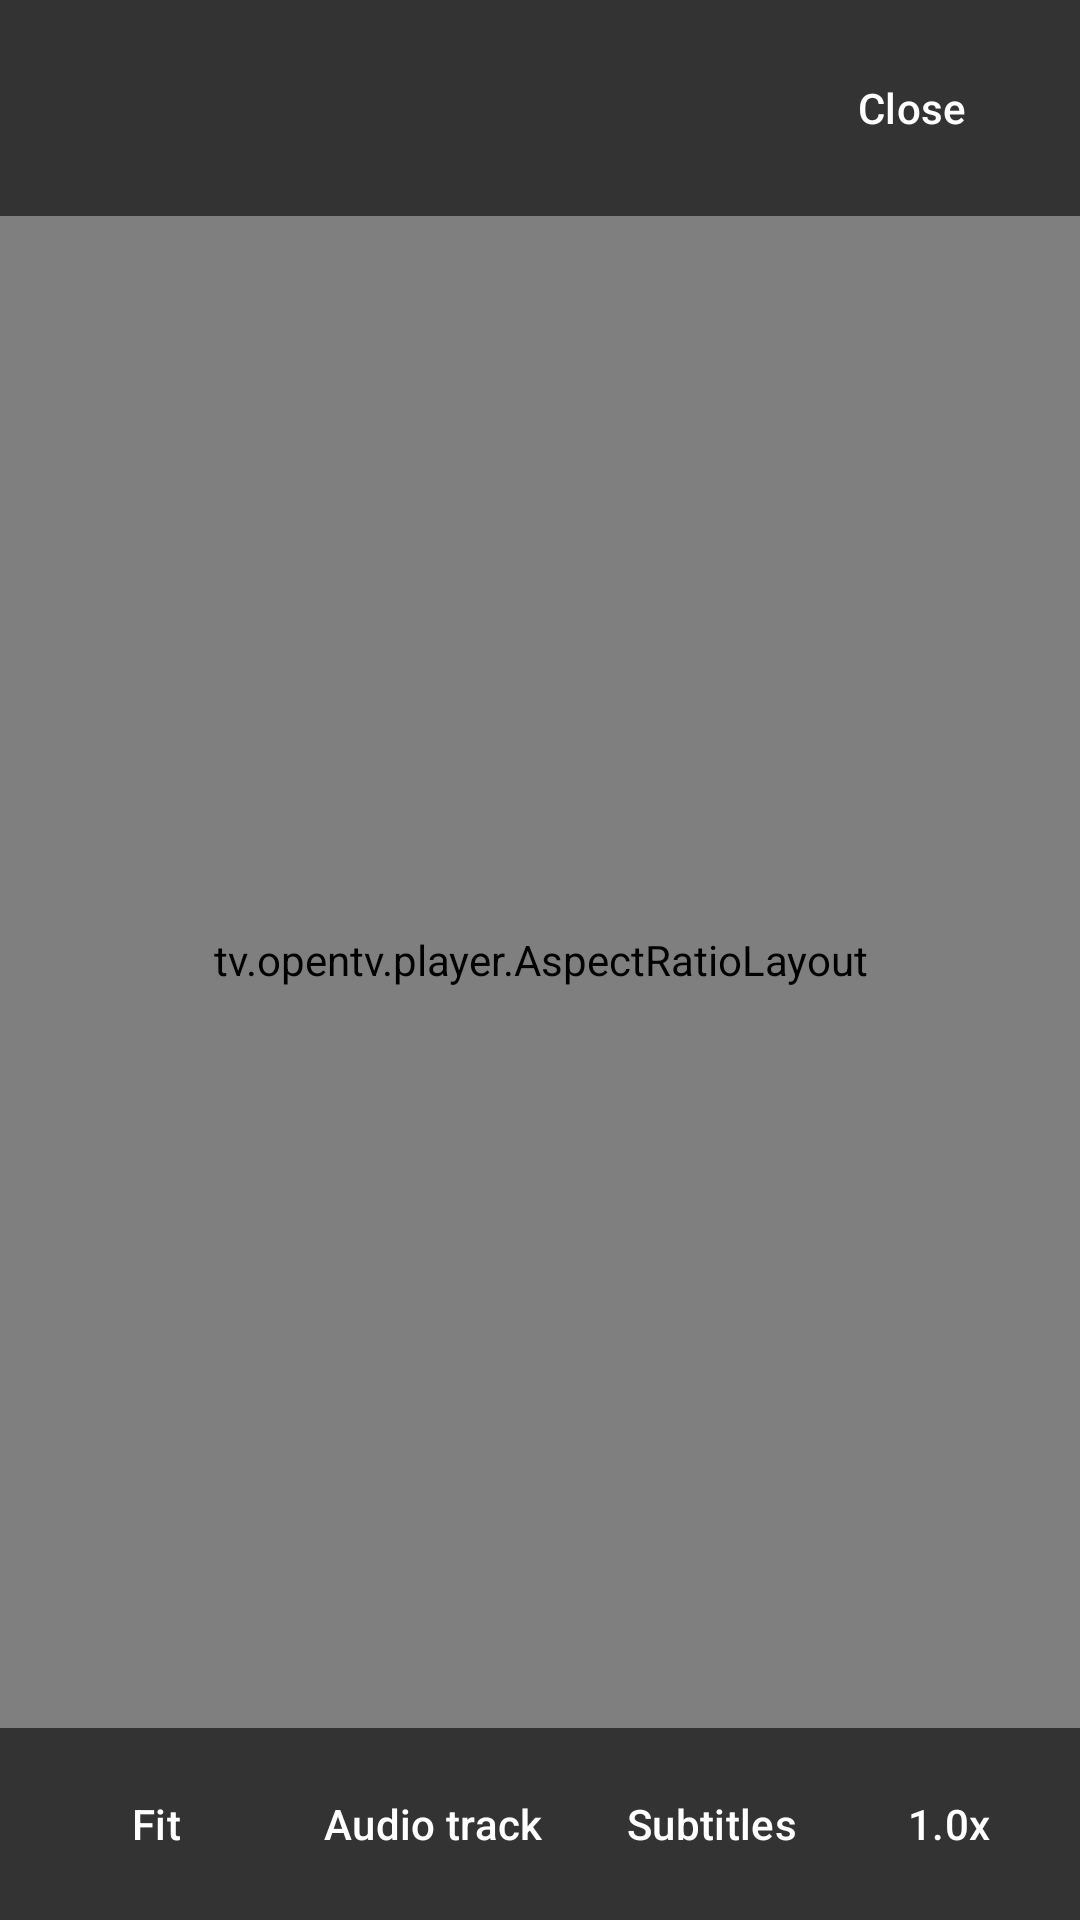

This screen was rendered from an Android layout file. Write that file and the resources it references.
<!-- AndroidManifest.xml: activity theme Theme.OpenTv.Player -->
<!-- res/layout/activity_player.xml -->
<?xml version="1.0" encoding="utf-8"?>
<FrameLayout xmlns:android="http://schemas.android.com/apk/res/android"
    xmlns:app="http://schemas.android.com/apk/res-auto"
    android:layout_width="match_parent"
    android:layout_height="match_parent"
    android:background="@android:color/black"
    android:keepScreenOn="true">

    <tv.opentv.player.AspectRatioLayout
        android:id="@+id/aspect"
        android:layout_width="match_parent"
        android:layout_height="match_parent">

        <androidx.media3.ui.PlayerView
            android:id="@+id/playerView"
            android:layout_width="match_parent"
            android:layout_height="match_parent"
            app:resize_mode="fill"
            app:use_controller="true"
            app:show_buffering="when_playing"
            app:surface_type="surface_view" />
    </tv.opentv.player.AspectRatioLayout>

    <ProgressBar
        android:id="@+id/buffering"
        android:layout_width="48dp"
        android:layout_height="48dp"
        android:layout_gravity="center"
        android:visibility="gone" />

    
    <LinearLayout
        android:id="@+id/errorOverlay"
        android:layout_width="match_parent"
        android:layout_height="match_parent"
        android:orientation="vertical"
        android:gravity="center"
        android:background="#CC000000"
        android:visibility="gone">

        <TextView
            android:id="@+id/errorText"
            android:layout_width="wrap_content"
            android:layout_height="wrap_content"
            android:gravity="center"
            android:padding="24dp"
            android:textColor="@android:color/white"
            android:textSize="16sp" />

        <com.google.android.material.button.MaterialButton
            android:id="@+id/retryButton"
            android:layout_width="wrap_content"
            android:layout_height="wrap_content"
            android:text="@string/retry" />
    </LinearLayout>

    
    <LinearLayout
        android:id="@+id/titleBar"
        android:layout_width="match_parent"
        android:layout_height="wrap_content"
        android:orientation="horizontal"
        android:gravity="center_vertical"
        android:background="#99000000"
        android:padding="12dp">

        <TextView
            android:id="@+id/playerTitle"
            android:layout_width="0dp"
            android:layout_height="wrap_content"
            android:layout_weight="1"
            android:textColor="@android:color/white"
            android:textSize="18sp"
            android:maxLines="1"
            android:ellipsize="end" />

        <com.google.android.material.button.MaterialButton
            android:id="@+id/closeButton"
            style="@style/Widget.Material3.Button.TextButton"
            android:layout_width="wrap_content"
            android:layout_height="wrap_content"
            android:textColor="@android:color/white"
            android:text="@string/close" />
    </LinearLayout>

    <TextView
        android:id="@+id/switchNotice"
        android:layout_width="wrap_content"
        android:layout_height="wrap_content"
        android:layout_gravity="top|center_horizontal"
        android:layout_marginTop="64dp"
        android:background="#AA000000"
        android:padding="8dp"
        android:textColor="#FFD54F"
        android:textSize="13sp"
        android:visibility="gone" />

    <TextView
        android:id="@+id/resumeNotice"
        android:layout_width="wrap_content"
        android:layout_height="wrap_content"
        android:layout_gravity="bottom|start"
        android:layout_margin="24dp"
        android:background="#AA000000"
        android:padding="8dp"
        android:textColor="@android:color/white"
        android:textSize="13sp"
        android:visibility="gone" />

    
    <LinearLayout
        android:id="@+id/controls"
        android:layout_width="match_parent"
        android:layout_height="wrap_content"
        android:layout_gravity="bottom"
        android:orientation="horizontal"
        android:gravity="center_vertical"
        android:background="#99000000"
        android:padding="8dp">

        <com.google.android.material.button.MaterialButton
            android:id="@+id/aspectButton"
            style="@style/Widget.Material3.Button.TextButton"
            android:layout_width="wrap_content"
            android:layout_height="wrap_content"
            android:textColor="@android:color/white"
            android:text="@string/aspect_fit" />

        <TextView
            android:id="@+id/aspectLabel"
            android:layout_width="wrap_content"
            android:layout_height="wrap_content"
            android:textColor="#AAAAAA"
            android:textSize="11sp" />

        <com.google.android.material.button.MaterialButton
            android:id="@+id/audioButton"
            style="@style/Widget.Material3.Button.TextButton"
            android:layout_width="wrap_content"
            android:layout_height="wrap_content"
            android:textColor="@android:color/white"
            android:text="@string/audio_track" />

        <com.google.android.material.button.MaterialButton
            android:id="@+id/subtitleButton"
            style="@style/Widget.Material3.Button.TextButton"
            android:layout_width="wrap_content"
            android:layout_height="wrap_content"
            android:textColor="@android:color/white"
            android:text="@string/subtitles" />

        <com.google.android.material.button.MaterialButton
            android:id="@+id/speedButton"
            style="@style/Widget.Material3.Button.TextButton"
            android:layout_width="wrap_content"
            android:layout_height="wrap_content"
            android:textColor="@android:color/white"
            android:text="1.0x" />
    </LinearLayout>

    
    <TextView
        android:id="@+id/infoPanel"
        android:layout_width="wrap_content"
        android:layout_height="wrap_content"
        android:layout_gravity="top|end"
        android:layout_margin="16dp"
        android:background="#CC000000"
        android:padding="10dp"
        android:textColor="#00E676"
        android:textSize="11sp"
        android:fontFamily="monospace"
        android:visibility="gone" />

    <TextView
        android:id="@+id/infoText"
        android:layout_width="wrap_content"
        android:layout_height="wrap_content"
        android:visibility="gone" />
</FrameLayout>
<!-- resources referenced by this layout -->
<resources>
  <string name="aspect_fit">Fit</string>
  <string name="audio_track">Audio track</string>
  <string name="close">Close</string>
  <string name="retry">Retry</string>
  <string name="subtitles">Subtitles</string>
  <style name="Theme.OpenTv.Player" parent="Theme.OpenTv">
          <item name="android:windowBackground">@android:color/black</item>
          <item name="android:windowNoTitle">true</item>
          <item name="android:windowActionBar">false</item>
          <item name="android:windowFullscreen">true</item>
      </style>
  <style name="Theme.OpenTv" parent="Theme.Material3.DayNight.NoActionBar">
          <item name="android:windowBackground">@android:color/background_dark</item>
          <item name="colorPrimary">@color/brand_primary</item>
          <item name="colorOnPrimary">@android:color/white</item>
          <item name="colorSecondary">@color/brand_accent</item>
          <item name="android:colorBackground">@color/bg_dark</item>
          
          <item name="android:colorControlHighlight">@color/focus_highlight</item>
      </style>
  <color name="brand_primary">#2C6BED</color>
  <color name="brand_accent">#FFB300</color>
  <color name="bg_dark">#101216</color>
  <color name="focus_highlight">#662C6BED</color>
</resources>
